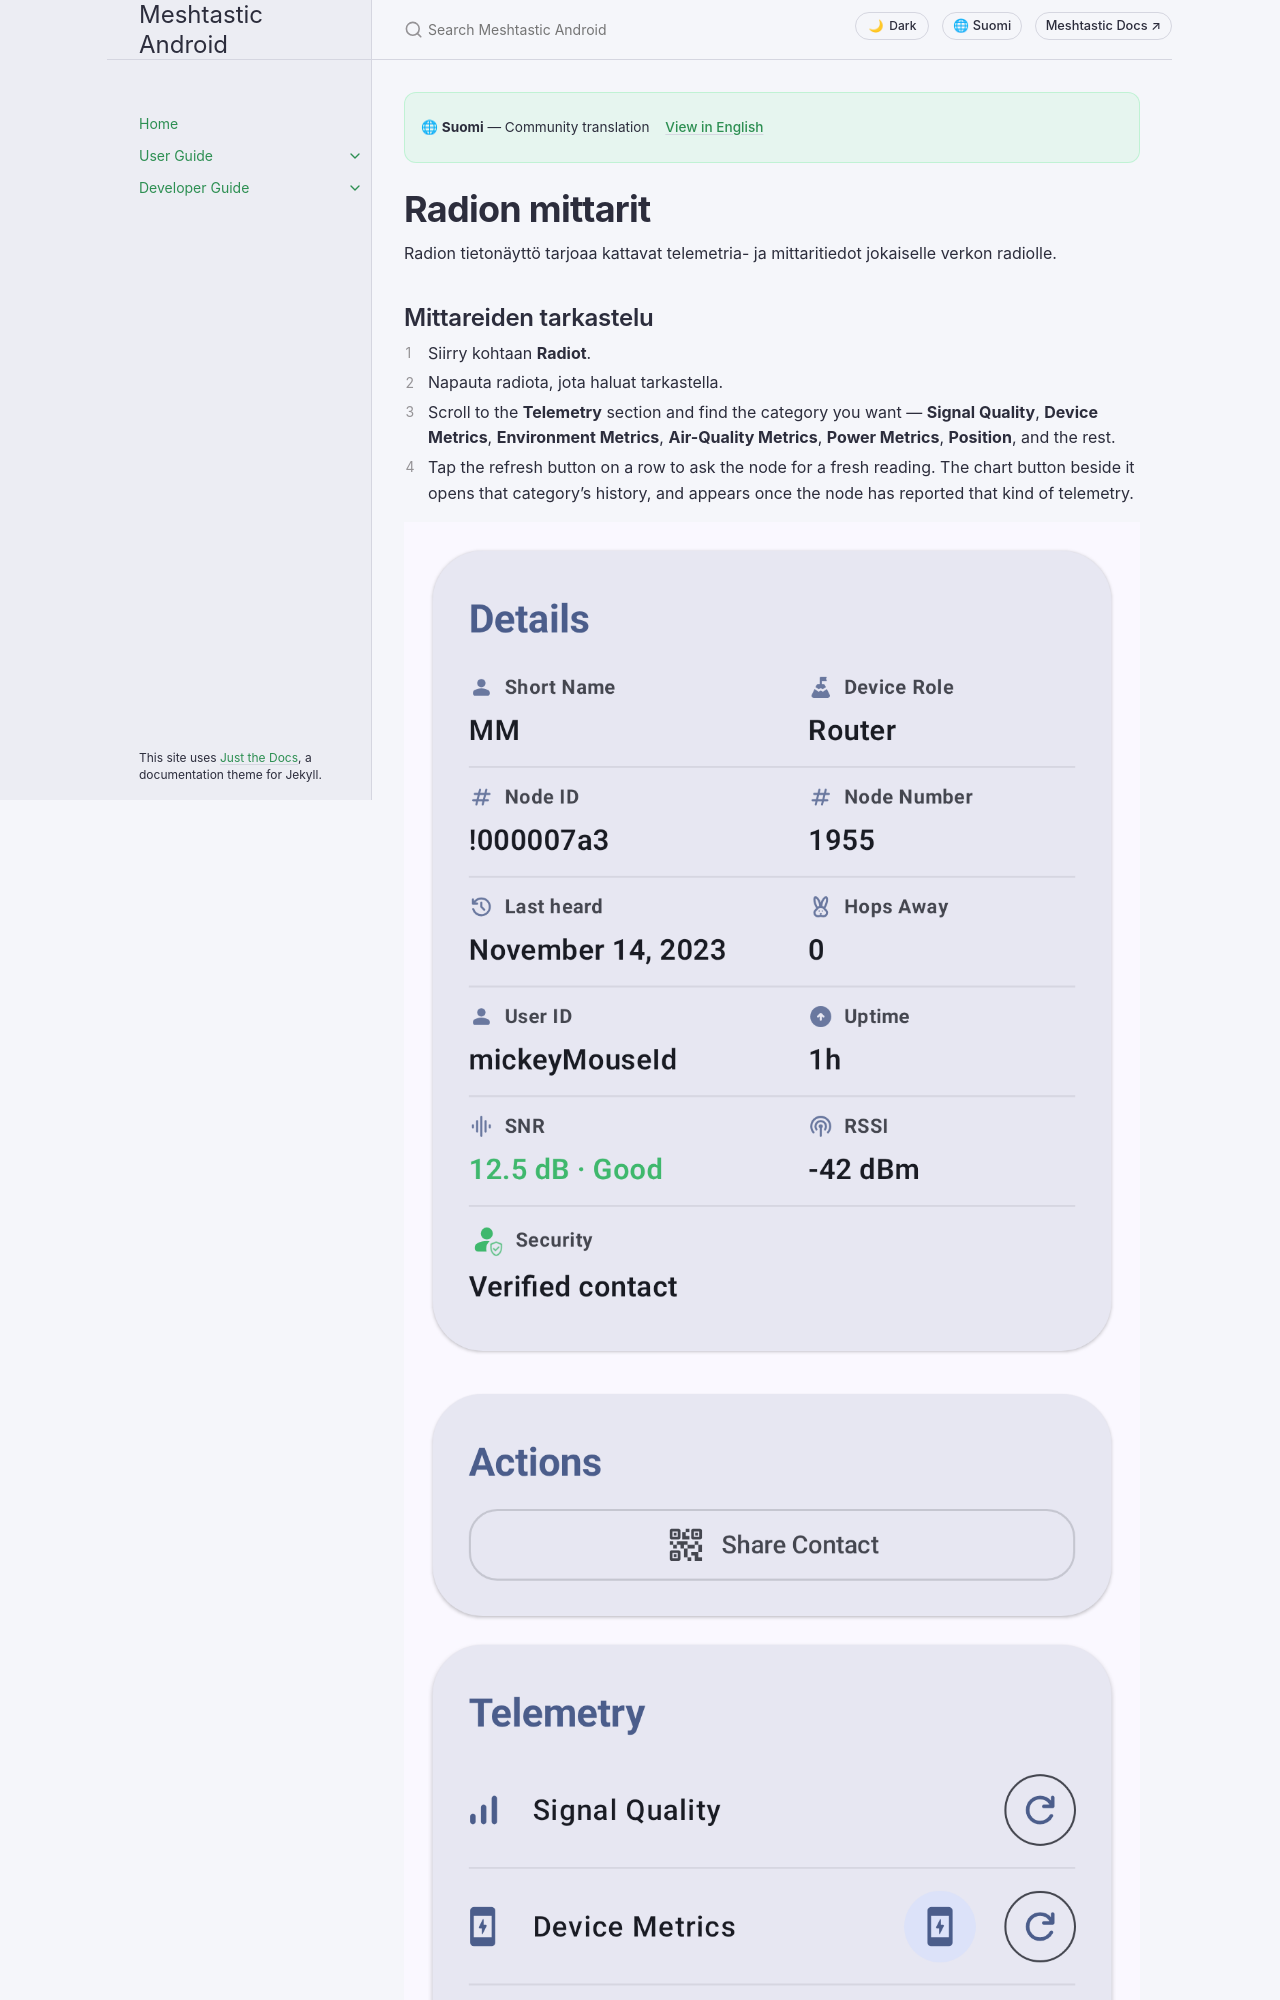

repository: meshtastic/Meshtastic-Android · page: fi/user/node-metrics.html · generator: jekyll

---
title: Radion mittarit
nav_order: 5
last_updated: 2026-11-20
description: Telemetrianäkymät jokaiselle verkon radiolle — laitteen kunto, ympäristöanturit, ilmanlaatu, signaalin laatu, virta, reitinselvitys ja sijaintihistoria.
aliases:
  - mittarit
  - telemetria
  - laitteen mittarit
  - signaali
---

# Radion mittarit

Radion tietonäyttö tarjoaa kattavat telemetria- ja mittaritiedot jokaiselle verkon radiolle.

## Mittareiden tarkastelu

1. Siirry kohtaan **Radiot**.
2. Napauta radiota, jota haluat tarkastella.
3. Scroll to the **Telemetry** section and find the category you want — **Signal Quality**, **Device Metrics**, **Environment Metrics**, **Air-Quality Metrics**, **Power Metrics**, **Position**, and the rest.
4. Tap the refresh button on a row to ask the node for a fresh reading. The chart button beside it opens that category's history, and appears once the node has reported that kind of telemetry.

![Radion tietonäyttö – paikallinen laite](../../assets/screenshots/nodes_detail_local.png)

The **Position** row expands to show location data for nodes that share GPS:

![Sijaintivälilehden sisältö](../../assets/screenshots/nodes_position.png)

> ℹ **Huomautus:** Mittarit näkyvät vain, jos etäradio on lähettänyt ne. Mittarit päivittyvät kunkin radion telemetria-asetuksissa määritetyin väliajoin.

## Laitteen mittausloki

Perustoimintatiedot, jotka jokainen radio raportoi:

| Metrijärjestelmä       | Kuvaus                                                   |
| ---------------------- | -------------------------------------------------------- |
| Akun varaustaso        | Nykyinen akun varaustaso                                 |
| Jännite                | Akun jännitelukema                                       |
| Kanavan käyttöaste     | Percentage of local airtime in use                       |
| Lähetysajan käyttöaste | Percentage of the last hour this node spent transmitting |
| Käyttöaika             | Aika viimeisestä uudelleenkäynnistyksestä                |

Device Metrics has no cards on the node detail screen. Use the chart button on its row to open the Device Metrics screen, where battery level, voltage, ChUtil, and AirUtil are plotted over time and every reading — uptime included — is listed with its timestamp underneath. Pick a time frame at the top of the screen, and use the save icon in the app bar to export the visible history as CSV.

> 💡 **Tip:** Where a category does show cards — Environment, Air Quality, and Power — touch & hold a card to copy its value to the clipboard. On a chart screen, pinch to zoom the time axis.
